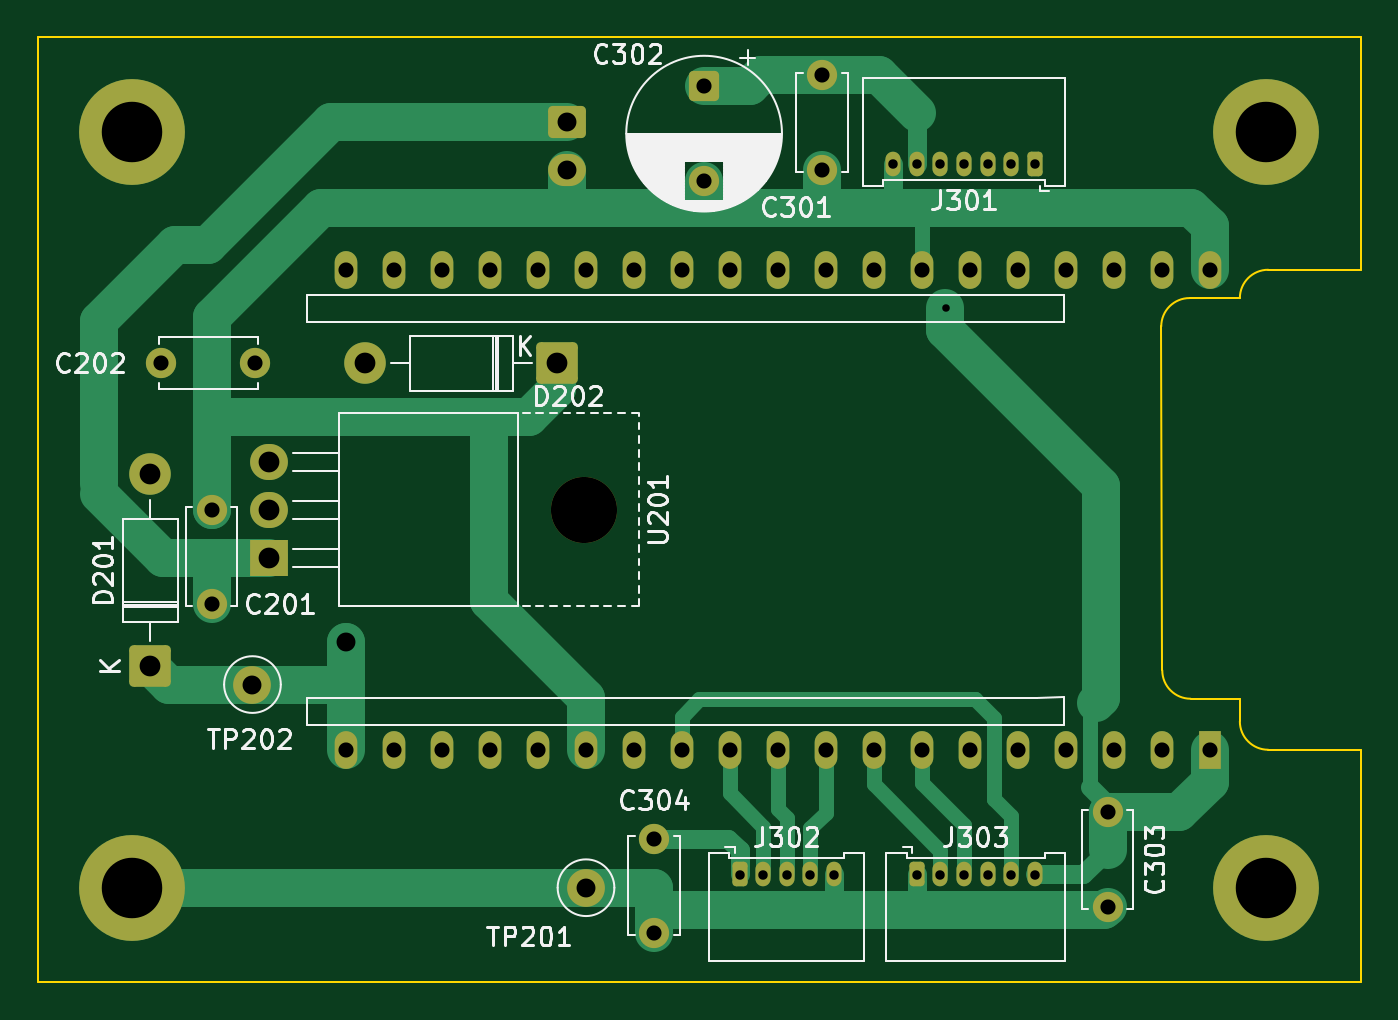
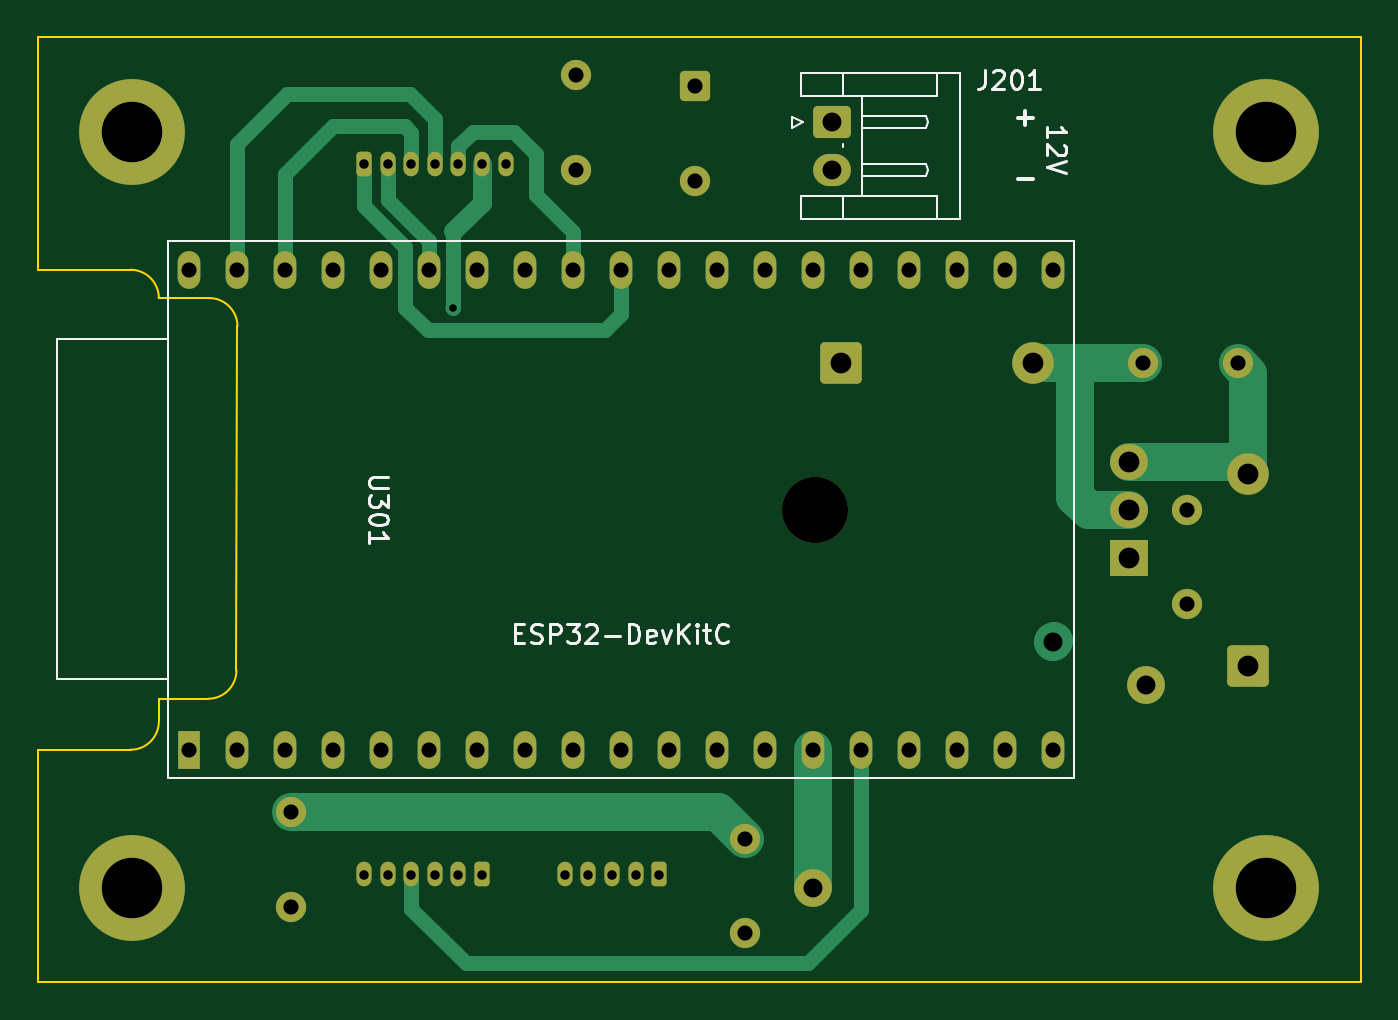
Circuit board: 11 layer files. Board 70.0 x 50.0 mm.
- bottom_copper: bluebox-B_Cu.gbr (12777 bytes)
- bottom_mask: bluebox-B_Mask.gbr (4546 bytes)
- paste: bluebox-B_Paste.gbr (450 bytes)
- bottom_silk: bluebox-B_Silkscreen.gbr (13641 bytes)
- outline: bluebox-Edge_Cuts.gbr (1348 bytes)
- top_copper: bluebox-F_Cu.gbr (15655 bytes)
- top_mask: bluebox-F_Mask.gbr (4546 bytes)
- paste: bluebox-F_Paste.gbr (450 bytes)
- top_silk: bluebox-F_Silkscreen.gbr (52617 bytes)
- drill: bluebox-NPTH.drl (346 bytes)
- drill: bluebox-PTH.drl (1973 bytes)

=== bottom_copper: bluebox-B_Cu.gbr (12777 bytes, source omitted) ===
=== bottom_mask: bluebox-B_Mask.gbr ===
%TF.GenerationSoftware,KiCad,Pcbnew,9.0.4*%
%TF.CreationDate,2025-12-06T22:06:25+01:00*%
%TF.ProjectId,bluebox,626c7565-626f-4782-9e6b-696361645f70,rev?*%
%TF.SameCoordinates,Original*%
%TF.FileFunction,Soldermask,Bot*%
%TF.FilePolarity,Negative*%
%FSLAX46Y46*%
G04 Gerber Fmt 4.6, Leading zero omitted, Abs format (unit mm)*
G04 Created by KiCad (PCBNEW 9.0.4) date 2025-12-06 22:06:25*
%MOMM*%
%LPD*%
G01*
G04 APERTURE LIST*
G04 Aperture macros list*
%AMRoundRect*
0 Rectangle with rounded corners*
0 $1 Rounding radius*
0 $2 $3 $4 $5 $6 $7 $8 $9 X,Y pos of 4 corners*
0 Add a 4 corners polygon primitive as box body*
4,1,4,$2,$3,$4,$5,$6,$7,$8,$9,$2,$3,0*
0 Add four circle primitives for the rounded corners*
1,1,$1+$1,$2,$3*
1,1,$1+$1,$4,$5*
1,1,$1+$1,$6,$7*
1,1,$1+$1,$8,$9*
0 Add four rect primitives between the rounded corners*
20,1,$1+$1,$2,$3,$4,$5,0*
20,1,$1+$1,$4,$5,$6,$7,0*
20,1,$1+$1,$6,$7,$8,$9,0*
20,1,$1+$1,$8,$9,$2,$3,0*%
G04 Aperture macros list end*
%ADD10C,1.600000*%
%ADD11RoundRect,0.249999X0.850001X0.850001X-0.850001X0.850001X-0.850001X-0.850001X0.850001X-0.850001X0*%
%ADD12C,2.200000*%
%ADD13C,5.600000*%
%ADD14C,3.500000*%
%ADD15R,2.000000X1.905000*%
%ADD16O,2.000000X1.905000*%
%ADD17RoundRect,0.200000X-0.200000X-0.450000X0.200000X-0.450000X0.200000X0.450000X-0.200000X0.450000X0*%
%ADD18O,0.800000X1.300000*%
%ADD19RoundRect,0.250000X-0.550000X0.550000X-0.550000X-0.550000X0.550000X-0.550000X0.550000X0.550000X0*%
%ADD20C,2.000000*%
%ADD21RoundRect,0.200000X0.200000X0.450000X-0.200000X0.450000X-0.200000X-0.450000X0.200000X-0.450000X0*%
%ADD22RoundRect,0.249999X0.850001X-0.850001X0.850001X0.850001X-0.850001X0.850001X-0.850001X-0.850001X0*%
%ADD23RoundRect,0.250000X-0.750000X0.600000X-0.750000X-0.600000X0.750000X-0.600000X0.750000X0.600000X0*%
%ADD24O,2.000000X1.700000*%
%ADD25R,1.200000X2.000000*%
%ADD26O,1.200000X2.000000*%
G04 APERTURE END LIST*
D10*
%TO.C,C202*%
X136500000Y-92250000D03*
X141500000Y-92250000D03*
%TD*%
D11*
%TO.C,D202*%
X157480000Y-92250000D03*
D12*
X147320000Y-92250000D03*
%TD*%
D13*
%TO.C,H102*%
X135000000Y-80000000D03*
%TD*%
D14*
%TO.C,U201*%
X158900000Y-99995000D03*
D15*
X142240000Y-102535000D03*
D16*
X142240000Y-99995000D03*
X142240000Y-97455000D03*
%TD*%
D17*
%TO.C,J303*%
X176500000Y-119300000D03*
D18*
X177750000Y-119300000D03*
X179000000Y-119300000D03*
X180250000Y-119300000D03*
X181500000Y-119300000D03*
X182750000Y-119300000D03*
%TD*%
D19*
%TO.C,C302*%
X165250000Y-77597349D03*
D10*
X165250000Y-82597349D03*
%TD*%
D17*
%TO.C,J302*%
X167125000Y-119300000D03*
D18*
X168375000Y-119300000D03*
X169625000Y-119300000D03*
X170875000Y-119300000D03*
X172125000Y-119300000D03*
%TD*%
D20*
%TO.C,TP202*%
X141350000Y-109250000D03*
%TD*%
D21*
%TO.C,J301*%
X182750000Y-81700000D03*
D18*
X181500000Y-81700000D03*
X180250000Y-81700000D03*
X179000000Y-81700000D03*
X177750000Y-81700000D03*
X176500000Y-81700000D03*
X175250000Y-81700000D03*
%TD*%
D10*
%TO.C,C304*%
X162600000Y-117400000D03*
X162600000Y-122400000D03*
%TD*%
%TO.C,C303*%
X186600000Y-116000000D03*
X186600000Y-121000000D03*
%TD*%
%TO.C,C201*%
X139184088Y-104991196D03*
X139184088Y-99991196D03*
%TD*%
D13*
%TO.C,H103*%
X195000000Y-120000000D03*
%TD*%
%TO.C,H101*%
X135000000Y-120000000D03*
%TD*%
%TO.C,H104*%
X195000000Y-80000000D03*
%TD*%
D20*
%TO.C,TP201*%
X159000000Y-120000000D03*
%TD*%
D22*
%TO.C,D201*%
X135950000Y-108280000D03*
D12*
X135950000Y-98120000D03*
%TD*%
D10*
%TO.C,C301*%
X171500000Y-77000000D03*
X171500000Y-82000000D03*
%TD*%
D23*
%TO.C,J201*%
X158000000Y-79500000D03*
D24*
X158000000Y-82000000D03*
%TD*%
D25*
%TO.C,U301*%
X192000000Y-112700000D03*
D26*
X189460000Y-112700000D03*
X186920000Y-112700000D03*
X184380000Y-112700000D03*
X181840000Y-112700000D03*
X179300000Y-112700000D03*
X176760000Y-112700000D03*
X174220000Y-112700000D03*
X171680000Y-112700000D03*
X169140000Y-112700000D03*
X166600000Y-112700000D03*
X164060000Y-112700000D03*
X161520000Y-112700000D03*
X158980000Y-112700000D03*
X156440000Y-112700000D03*
X153900000Y-112700000D03*
X151360000Y-112700000D03*
X148820000Y-112700000D03*
X146280000Y-112700000D03*
X146282720Y-87303680D03*
X148822720Y-87303680D03*
X151360000Y-87300000D03*
X153900000Y-87300000D03*
X156440000Y-87300000D03*
X158980000Y-87300000D03*
X161520000Y-87300000D03*
X164060000Y-87300000D03*
X166600000Y-87300000D03*
X169140000Y-87300000D03*
X171680000Y-87300000D03*
X174220000Y-87300000D03*
X176760000Y-87300000D03*
X179300000Y-87300000D03*
X181840000Y-87300000D03*
X184380000Y-87300000D03*
X186920000Y-87300000D03*
X189460000Y-87300000D03*
X192000000Y-87300000D03*
%TD*%
M02*

=== paste: bluebox-B_Paste.gbr ===
%TF.GenerationSoftware,KiCad,Pcbnew,9.0.4*%
%TF.CreationDate,2025-12-06T22:06:24+01:00*%
%TF.ProjectId,bluebox,626c7565-626f-4782-9e6b-696361645f70,rev?*%
%TF.SameCoordinates,Original*%
%TF.FileFunction,Paste,Bot*%
%TF.FilePolarity,Positive*%
%FSLAX46Y46*%
G04 Gerber Fmt 4.6, Leading zero omitted, Abs format (unit mm)*
G04 Created by KiCad (PCBNEW 9.0.4) date 2025-12-06 22:06:24*
%MOMM*%
%LPD*%
G01*
G04 APERTURE LIST*
G04 APERTURE END LIST*
M02*

=== bottom_silk: bluebox-B_Silkscreen.gbr (13641 bytes, source omitted) ===
=== outline: bluebox-Edge_Cuts.gbr ===
%TF.GenerationSoftware,KiCad,Pcbnew,9.0.4*%
%TF.CreationDate,2025-12-06T22:06:25+01:00*%
%TF.ProjectId,bluebox,626c7565-626f-4782-9e6b-696361645f70,rev?*%
%TF.SameCoordinates,Original*%
%TF.FileFunction,Profile,NP*%
%FSLAX46Y46*%
G04 Gerber Fmt 4.6, Leading zero omitted, Abs format (unit mm)*
G04 Created by KiCad (PCBNEW 9.0.4) date 2025-12-06 22:06:25*
%MOMM*%
%LPD*%
G01*
G04 APERTURE LIST*
%TA.AperFunction,Profile*%
%ADD10C,0.100000*%
%TD*%
G04 APERTURE END LIST*
D10*
X193600000Y-88800000D02*
G75*
G02*
X195100000Y-87300000I1500000J0D01*
G01*
X190994151Y-110000017D02*
G75*
G02*
X189494183Y-108500017I49J1500017D01*
G01*
X200000000Y-87300000D02*
X195100000Y-87300000D01*
X200000000Y-125000000D02*
X200000000Y-112700000D01*
X193600000Y-110010200D02*
X190994151Y-110000017D01*
X130000000Y-75000000D02*
X130000000Y-125000000D01*
X189494183Y-108500000D02*
X189439722Y-90297323D01*
X195100000Y-112700000D02*
G75*
G02*
X193600000Y-111200000I0J1500000D01*
G01*
X189439721Y-90297323D02*
G75*
G02*
X190939721Y-88797321I1499979J23D01*
G01*
X195100000Y-112700000D02*
X200000000Y-112700000D01*
X200000000Y-75000000D02*
X130000000Y-75000000D01*
X190939721Y-88797322D02*
X193600000Y-88800000D01*
X200000000Y-75000000D02*
X200000000Y-87300000D01*
X200000000Y-125000000D02*
X130000000Y-125000000D01*
X193600000Y-111200000D02*
X193600000Y-110010200D01*
M02*

=== top_copper: bluebox-F_Cu.gbr (15655 bytes, source omitted) ===
=== top_mask: bluebox-F_Mask.gbr ===
%TF.GenerationSoftware,KiCad,Pcbnew,9.0.4*%
%TF.CreationDate,2025-12-06T22:06:25+01:00*%
%TF.ProjectId,bluebox,626c7565-626f-4782-9e6b-696361645f70,rev?*%
%TF.SameCoordinates,Original*%
%TF.FileFunction,Soldermask,Top*%
%TF.FilePolarity,Negative*%
%FSLAX46Y46*%
G04 Gerber Fmt 4.6, Leading zero omitted, Abs format (unit mm)*
G04 Created by KiCad (PCBNEW 9.0.4) date 2025-12-06 22:06:25*
%MOMM*%
%LPD*%
G01*
G04 APERTURE LIST*
G04 Aperture macros list*
%AMRoundRect*
0 Rectangle with rounded corners*
0 $1 Rounding radius*
0 $2 $3 $4 $5 $6 $7 $8 $9 X,Y pos of 4 corners*
0 Add a 4 corners polygon primitive as box body*
4,1,4,$2,$3,$4,$5,$6,$7,$8,$9,$2,$3,0*
0 Add four circle primitives for the rounded corners*
1,1,$1+$1,$2,$3*
1,1,$1+$1,$4,$5*
1,1,$1+$1,$6,$7*
1,1,$1+$1,$8,$9*
0 Add four rect primitives between the rounded corners*
20,1,$1+$1,$2,$3,$4,$5,0*
20,1,$1+$1,$4,$5,$6,$7,0*
20,1,$1+$1,$6,$7,$8,$9,0*
20,1,$1+$1,$8,$9,$2,$3,0*%
G04 Aperture macros list end*
%ADD10C,1.600000*%
%ADD11RoundRect,0.249999X0.850001X0.850001X-0.850001X0.850001X-0.850001X-0.850001X0.850001X-0.850001X0*%
%ADD12C,2.200000*%
%ADD13C,5.600000*%
%ADD14C,3.500000*%
%ADD15R,2.000000X1.905000*%
%ADD16O,2.000000X1.905000*%
%ADD17RoundRect,0.200000X-0.200000X-0.450000X0.200000X-0.450000X0.200000X0.450000X-0.200000X0.450000X0*%
%ADD18O,0.800000X1.300000*%
%ADD19RoundRect,0.250000X-0.550000X0.550000X-0.550000X-0.550000X0.550000X-0.550000X0.550000X0.550000X0*%
%ADD20C,2.000000*%
%ADD21RoundRect,0.200000X0.200000X0.450000X-0.200000X0.450000X-0.200000X-0.450000X0.200000X-0.450000X0*%
%ADD22RoundRect,0.249999X0.850001X-0.850001X0.850001X0.850001X-0.850001X0.850001X-0.850001X-0.850001X0*%
%ADD23RoundRect,0.250000X-0.750000X0.600000X-0.750000X-0.600000X0.750000X-0.600000X0.750000X0.600000X0*%
%ADD24O,2.000000X1.700000*%
%ADD25R,1.200000X2.000000*%
%ADD26O,1.200000X2.000000*%
G04 APERTURE END LIST*
D10*
%TO.C,C202*%
X136500000Y-92250000D03*
X141500000Y-92250000D03*
%TD*%
D11*
%TO.C,D202*%
X157480000Y-92250000D03*
D12*
X147320000Y-92250000D03*
%TD*%
D13*
%TO.C,H102*%
X135000000Y-80000000D03*
%TD*%
D14*
%TO.C,U201*%
X158900000Y-99995000D03*
D15*
X142240000Y-102535000D03*
D16*
X142240000Y-99995000D03*
X142240000Y-97455000D03*
%TD*%
D17*
%TO.C,J303*%
X176500000Y-119300000D03*
D18*
X177750000Y-119300000D03*
X179000000Y-119300000D03*
X180250000Y-119300000D03*
X181500000Y-119300000D03*
X182750000Y-119300000D03*
%TD*%
D19*
%TO.C,C302*%
X165250000Y-77597349D03*
D10*
X165250000Y-82597349D03*
%TD*%
D17*
%TO.C,J302*%
X167125000Y-119300000D03*
D18*
X168375000Y-119300000D03*
X169625000Y-119300000D03*
X170875000Y-119300000D03*
X172125000Y-119300000D03*
%TD*%
D20*
%TO.C,TP202*%
X141350000Y-109250000D03*
%TD*%
D21*
%TO.C,J301*%
X182750000Y-81700000D03*
D18*
X181500000Y-81700000D03*
X180250000Y-81700000D03*
X179000000Y-81700000D03*
X177750000Y-81700000D03*
X176500000Y-81700000D03*
X175250000Y-81700000D03*
%TD*%
D10*
%TO.C,C304*%
X162600000Y-117400000D03*
X162600000Y-122400000D03*
%TD*%
%TO.C,C303*%
X186600000Y-116000000D03*
X186600000Y-121000000D03*
%TD*%
%TO.C,C201*%
X139184088Y-104991196D03*
X139184088Y-99991196D03*
%TD*%
D13*
%TO.C,H103*%
X195000000Y-120000000D03*
%TD*%
%TO.C,H101*%
X135000000Y-120000000D03*
%TD*%
%TO.C,H104*%
X195000000Y-80000000D03*
%TD*%
D20*
%TO.C,TP201*%
X159000000Y-120000000D03*
%TD*%
D22*
%TO.C,D201*%
X135950000Y-108280000D03*
D12*
X135950000Y-98120000D03*
%TD*%
D10*
%TO.C,C301*%
X171500000Y-77000000D03*
X171500000Y-82000000D03*
%TD*%
D23*
%TO.C,J201*%
X158000000Y-79500000D03*
D24*
X158000000Y-82000000D03*
%TD*%
D25*
%TO.C,U301*%
X192000000Y-112700000D03*
D26*
X189460000Y-112700000D03*
X186920000Y-112700000D03*
X184380000Y-112700000D03*
X181840000Y-112700000D03*
X179300000Y-112700000D03*
X176760000Y-112700000D03*
X174220000Y-112700000D03*
X171680000Y-112700000D03*
X169140000Y-112700000D03*
X166600000Y-112700000D03*
X164060000Y-112700000D03*
X161520000Y-112700000D03*
X158980000Y-112700000D03*
X156440000Y-112700000D03*
X153900000Y-112700000D03*
X151360000Y-112700000D03*
X148820000Y-112700000D03*
X146280000Y-112700000D03*
X146282720Y-87303680D03*
X148822720Y-87303680D03*
X151360000Y-87300000D03*
X153900000Y-87300000D03*
X156440000Y-87300000D03*
X158980000Y-87300000D03*
X161520000Y-87300000D03*
X164060000Y-87300000D03*
X166600000Y-87300000D03*
X169140000Y-87300000D03*
X171680000Y-87300000D03*
X174220000Y-87300000D03*
X176760000Y-87300000D03*
X179300000Y-87300000D03*
X181840000Y-87300000D03*
X184380000Y-87300000D03*
X186920000Y-87300000D03*
X189460000Y-87300000D03*
X192000000Y-87300000D03*
%TD*%
M02*

=== paste: bluebox-F_Paste.gbr ===
%TF.GenerationSoftware,KiCad,Pcbnew,9.0.4*%
%TF.CreationDate,2025-12-06T22:06:24+01:00*%
%TF.ProjectId,bluebox,626c7565-626f-4782-9e6b-696361645f70,rev?*%
%TF.SameCoordinates,Original*%
%TF.FileFunction,Paste,Top*%
%TF.FilePolarity,Positive*%
%FSLAX46Y46*%
G04 Gerber Fmt 4.6, Leading zero omitted, Abs format (unit mm)*
G04 Created by KiCad (PCBNEW 9.0.4) date 2025-12-06 22:06:24*
%MOMM*%
%LPD*%
G01*
G04 APERTURE LIST*
G04 APERTURE END LIST*
M02*

=== top_silk: bluebox-F_Silkscreen.gbr (52617 bytes, source omitted) ===
=== drill: bluebox-NPTH.drl ===
M48
; DRILL file {KiCad 9.0.4} date 2025-12-06T22:06:19+0100
; FORMAT={-:-/ absolute / inch / decimal}
; #@! TF.CreationDate,2025-12-06T22:06:19+01:00
; #@! TF.GenerationSoftware,Kicad,Pcbnew,9.0.4
; #@! TF.FileFunction,NonPlated,1,2,NPTH
FMAT,2
INCH
; #@! TA.AperFunction,NonPlated,NPTH,ComponentDrill
T1C0.1378
%
G90
G05
T1
X6.2559Y-3.9368
M30

=== drill: bluebox-PTH.drl ===
M48
; DRILL file {KiCad 9.0.4} date 2025-12-06T22:06:19+0100
; FORMAT={-:-/ absolute / inch / decimal}
; #@! TF.CreationDate,2025-12-06T22:06:19+01:00
; #@! TF.GenerationSoftware,Kicad,Pcbnew,9.0.4
; #@! TF.FileFunction,Plated,1,2,PTH
FMAT,2
INCH
; #@! TA.AperFunction,Plated,PTH,ViaDrill
T1C0.0157
; #@! TA.AperFunction,Plated,PTH,ComponentDrill
T2C0.0197
; #@! TA.AperFunction,Plated,PTH,ComponentDrill
T3C0.0315
; #@! TA.AperFunction,Plated,PTH,ViaDrill
T4C0.0394
; #@! TA.AperFunction,Plated,PTH,ComponentDrill
T5C0.0394
; #@! TA.AperFunction,Plated,PTH,ComponentDrill
T6C0.0433
; #@! TA.AperFunction,Plated,PTH,ComponentDrill
T7C0.1260
%
G90
G05
T1
X7.0091Y-3.5157
T2
X6.5797Y-4.6969
X6.6289Y-4.6969
X6.6781Y-4.6969
X6.7274Y-4.6969
X6.7766Y-4.6969
X6.8996Y-3.2165
X6.9488Y-3.2165
X6.9488Y-4.6969
X6.998Y-3.2165
X6.998Y-4.6969
X7.0472Y-3.2165
X7.0472Y-4.6969
X7.0965Y-3.2165
X7.0965Y-4.6969
X7.1457Y-3.2165
X7.1457Y-4.6969
X7.1949Y-3.2165
X7.1949Y-4.6969
T3
X5.374Y-3.6319
X5.4797Y-3.9367
X5.4797Y-4.1335
X5.5709Y-3.6319
X5.7591Y-4.437
X5.7592Y-3.4372
X5.8591Y-4.437
X5.8592Y-3.4372
X5.9591Y-3.437
X5.9591Y-4.437
X6.0591Y-3.437
X6.0591Y-4.437
X6.1591Y-3.437
X6.1591Y-4.437
X6.2591Y-3.437
X6.2591Y-4.437
X6.3591Y-3.437
X6.3591Y-4.437
X6.4016Y-4.622
X6.4016Y-4.8189
X6.4591Y-3.437
X6.4591Y-4.437
X6.5059Y-3.055
X6.5059Y-3.2519
X6.5591Y-3.437
X6.5591Y-4.437
X6.6591Y-3.437
X6.6591Y-4.437
X6.752Y-3.0315
X6.752Y-3.2283
X6.7591Y-3.437
X6.7591Y-4.437
X6.8591Y-3.437
X6.8591Y-4.437
X6.9591Y-3.437
X6.9591Y-4.437
X7.0591Y-3.437
X7.0591Y-4.437
X7.1591Y-3.437
X7.1591Y-4.437
X7.2591Y-3.437
X7.2591Y-4.437
X7.3465Y-4.5669
X7.3465Y-4.7638
X7.3591Y-3.437
X7.3591Y-4.437
X7.4591Y-3.437
X7.4591Y-4.437
X7.5591Y-3.437
X7.5591Y-4.437
T4
X5.7591Y-4.2126
T5
X5.565Y-4.3012
X6.2205Y-3.1299
X6.2205Y-3.2283
X6.2598Y-4.7244
T6
X5.3524Y-3.863
X5.3524Y-4.263
X5.6Y-3.8368
X5.6Y-3.9368
X5.6Y-4.0368
X5.8Y-3.6319
X6.2Y-3.6319
T7
X5.315Y-3.1496
X5.315Y-4.7244
X7.6772Y-3.1496
X7.6772Y-4.7244
M30

